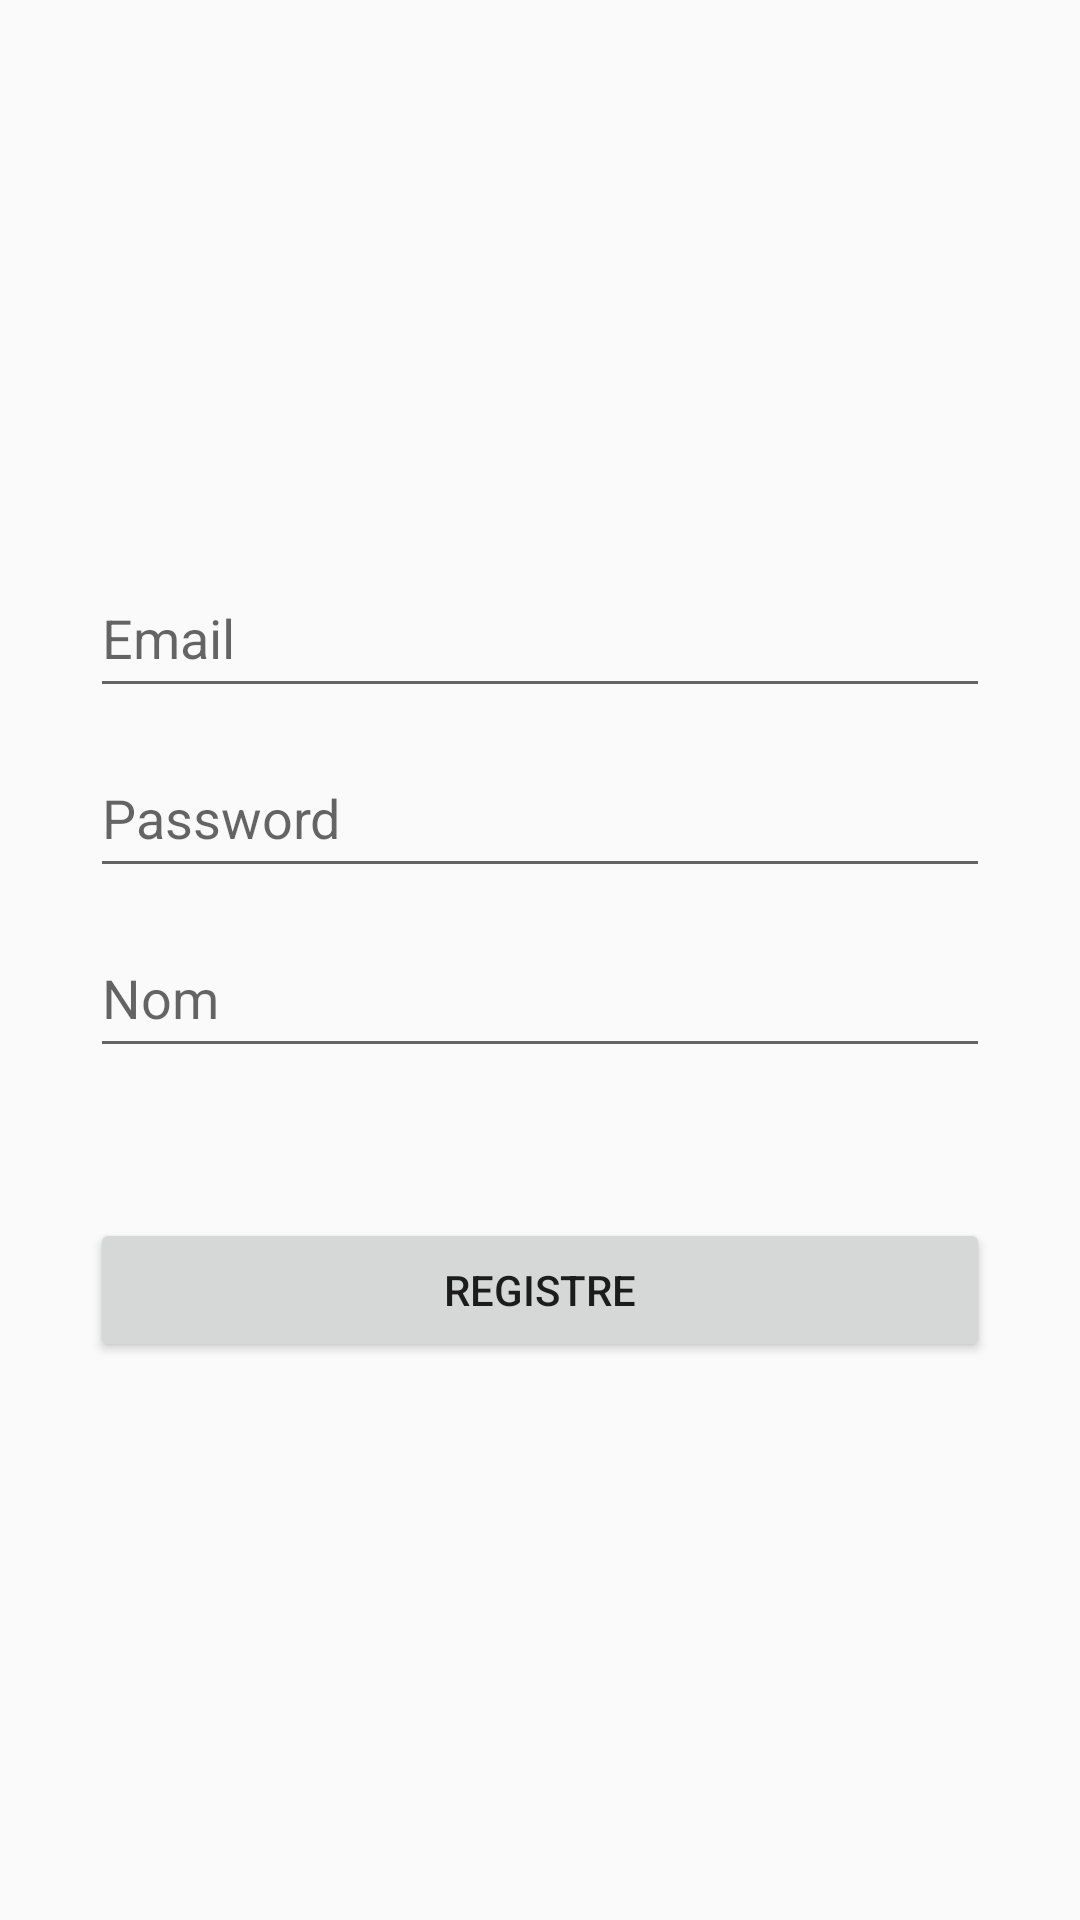

The Android layout XML behind this screen, and the referenced resources:
<!-- AndroidManifest.xml: application theme Theme.DonPoly -->
<!-- res/layout/activity_register.xml -->
<?xml version="1.0" encoding="utf-8"?>
<LinearLayout xmlns:android="http://schemas.android.com/apk/res/android"
    xmlns:app="http://schemas.android.com/apk/res-auto"
    xmlns:tools="http://schemas.android.com/tools"
    android:layout_width="match_parent"
    android:layout_height="match_parent"
    android:orientation="vertical"
    android:paddingLeft="@dimen/activity_horizontal_margin"
    android:paddingTop="@dimen/activity_vertical_margin"
    android:paddingRight="@dimen/activity_horizontal_margin"
    android:paddingBottom="@dimen/activity_vertical_margin"
    android:gravity="center_horizontal"
    tools:context=".ui.login.RegisterActivity">

    <ImageView
        android:src="@drawable/profile"
        android:layout_marginTop="20dp"
        android:layout_width="100dp"
        android:layout_height="100dp"
        android:id="@+id/img_profile"
        android:tag="unSelect"/>




    <EditText
        android:id="@+id/email"
        android:hint="@string/prompt_email"
        android:layout_marginTop="50dp"
        android:layout_width="300dp"
        android:layout_height="50dp"
        android:singleLine="true"/>


    <EditText
        android:id="@+id/password"
        android:inputType="textPassword"
        android:hint="@string/prompt_password"
        android:layout_marginTop="10dp"
        android:layout_width="300dp"
        android:layout_height="50dp" />

    <EditText
        android:id="@+id/name"
        android:layout_marginTop="10dp"
        android:layout_width="300dp"
        android:layout_height="50dp"
        android:hint="Nom"
        android:singleLine="true"/>




    <Button
        android:id="@+id/signup"
        android:layout_marginTop="50dp"
        android:layout_width="300dp"
        android:layout_height="wrap_content"
        android:text="@string/action_sign_up"/>



</LinearLayout>
<!-- resources referenced by this layout -->
<resources>
  <dimen name="activity_horizontal_margin">16dp</dimen>
  <dimen name="activity_vertical_margin">16dp</dimen>
  <string name="action_sign_up">Registre</string>
  <string name="prompt_email">Email</string>
  <string name="prompt_password">Password</string>
  <style name="Theme.DonPoly" parent="Theme.AppCompat.Light.DarkActionBar">
          
          <item name="colorPrimary">@color/purple_500</item>
          <item name="colorPrimaryVariant">@color/purple_700</item>
          <item name="colorOnPrimary">@color/white</item>
          
          <item name="colorSecondary">@color/teal_200</item>
          <item name="colorSecondaryVariant">@color/teal_700</item>
          <item name="colorOnSecondary">@color/black</item>
          
          <item name="android:statusBarColor" tools:targetApi="l">?attr/colorPrimaryVariant</item>
          
      </style>
  <color name="purple_500">#FF6200EE</color>
  <color name="purple_700">#FF3700B3</color>
  <color name="white">#FFFFFFFF</color>
  <color name="teal_200">#FF03DAC5</color>
  <color name="teal_700">#FF018786</color>
  <color name="black">#FF000000</color>
</resources>
